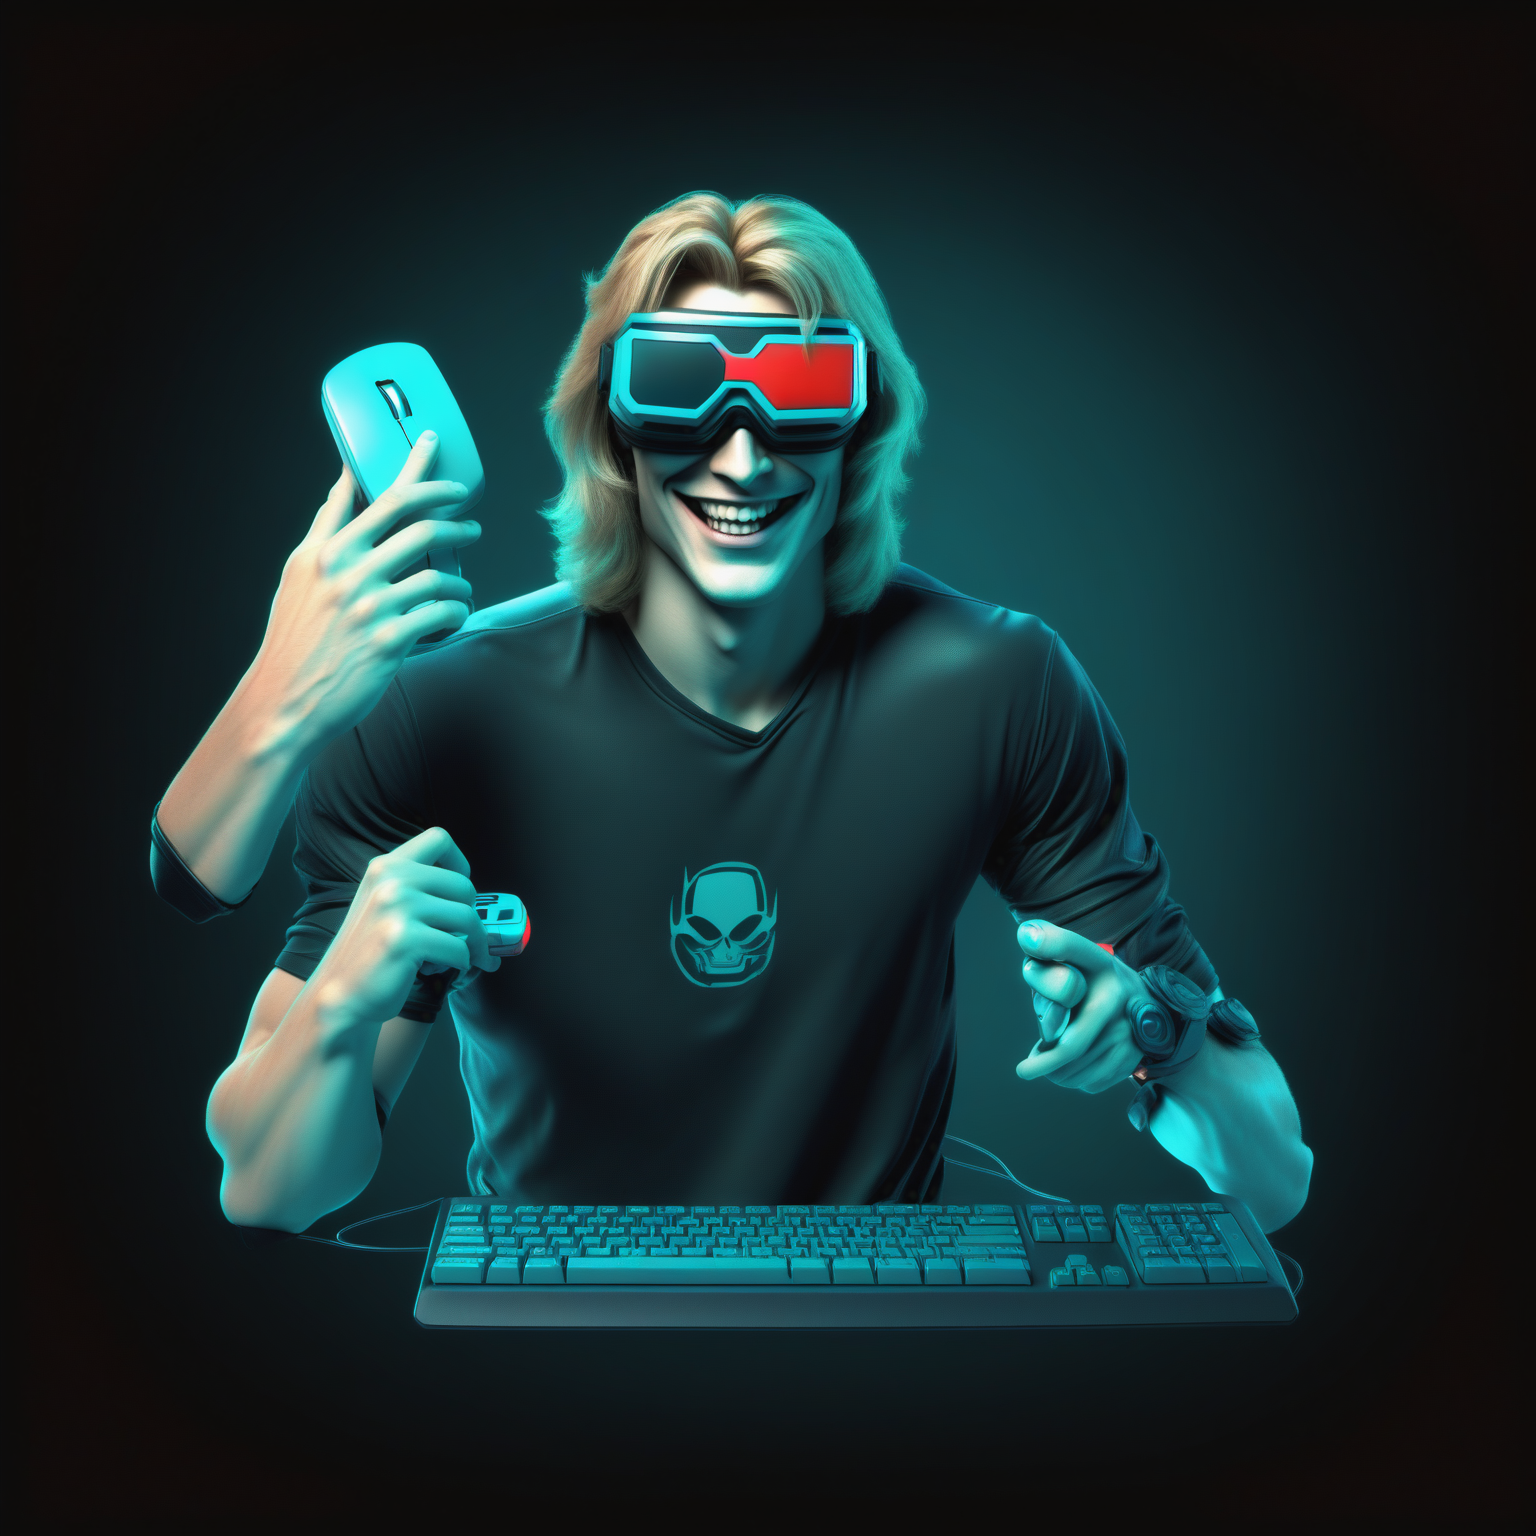
Generation parameters embedded in this image by ComfyUI (PNG 'prompt' text chunk: the API-format workflow graph, JSON):
{"3":{"inputs":{"seed":7990240922,"steps":20,"cfg":10.0,"sampler_name":"euler_ancestral","scheduler":"normal","denoise":1.0,"model":["4",0],"positive":["6",0],"negative":["7",0],"latent_image":["5",0]},"class_type":"KSampler"},"4":{"inputs":{"ckpt_name":"thinkdiffusionxl_v10.safetensors"},"class_type":"CheckpointLoaderSimple"},"5":{"inputs":{"width":1536,"height":1536,"batch_size":1},"class_type":"EmptyLatentImage"},"6":{"inputs":{"text":"Background color is dark, blond hair super vilain alone, smiling, with anaglyph goggles, One computer mouse in his left hand, a computer keyboard in his right hand, high details. ","clip":["4",1]},"class_type":"CLIPTextEncode"},"7":{"inputs":{"text":"","clip":["4",1]},"class_type":"CLIPTextEncode"},"8":{"inputs":{"samples":["3",0],"vae":["4",2]},"class_type":"VAEDecode"},"9":{"inputs":{"filename_prefix":"ComfyUI","images":["8",0]},"class_type":"SaveImage"},"10":{"inputs":{"lora_name":"sd_xl_offset_example-lora_1.0.safetensors","strength_model":1,"strength_clip":1},"class_type":"LoraLoader"}}